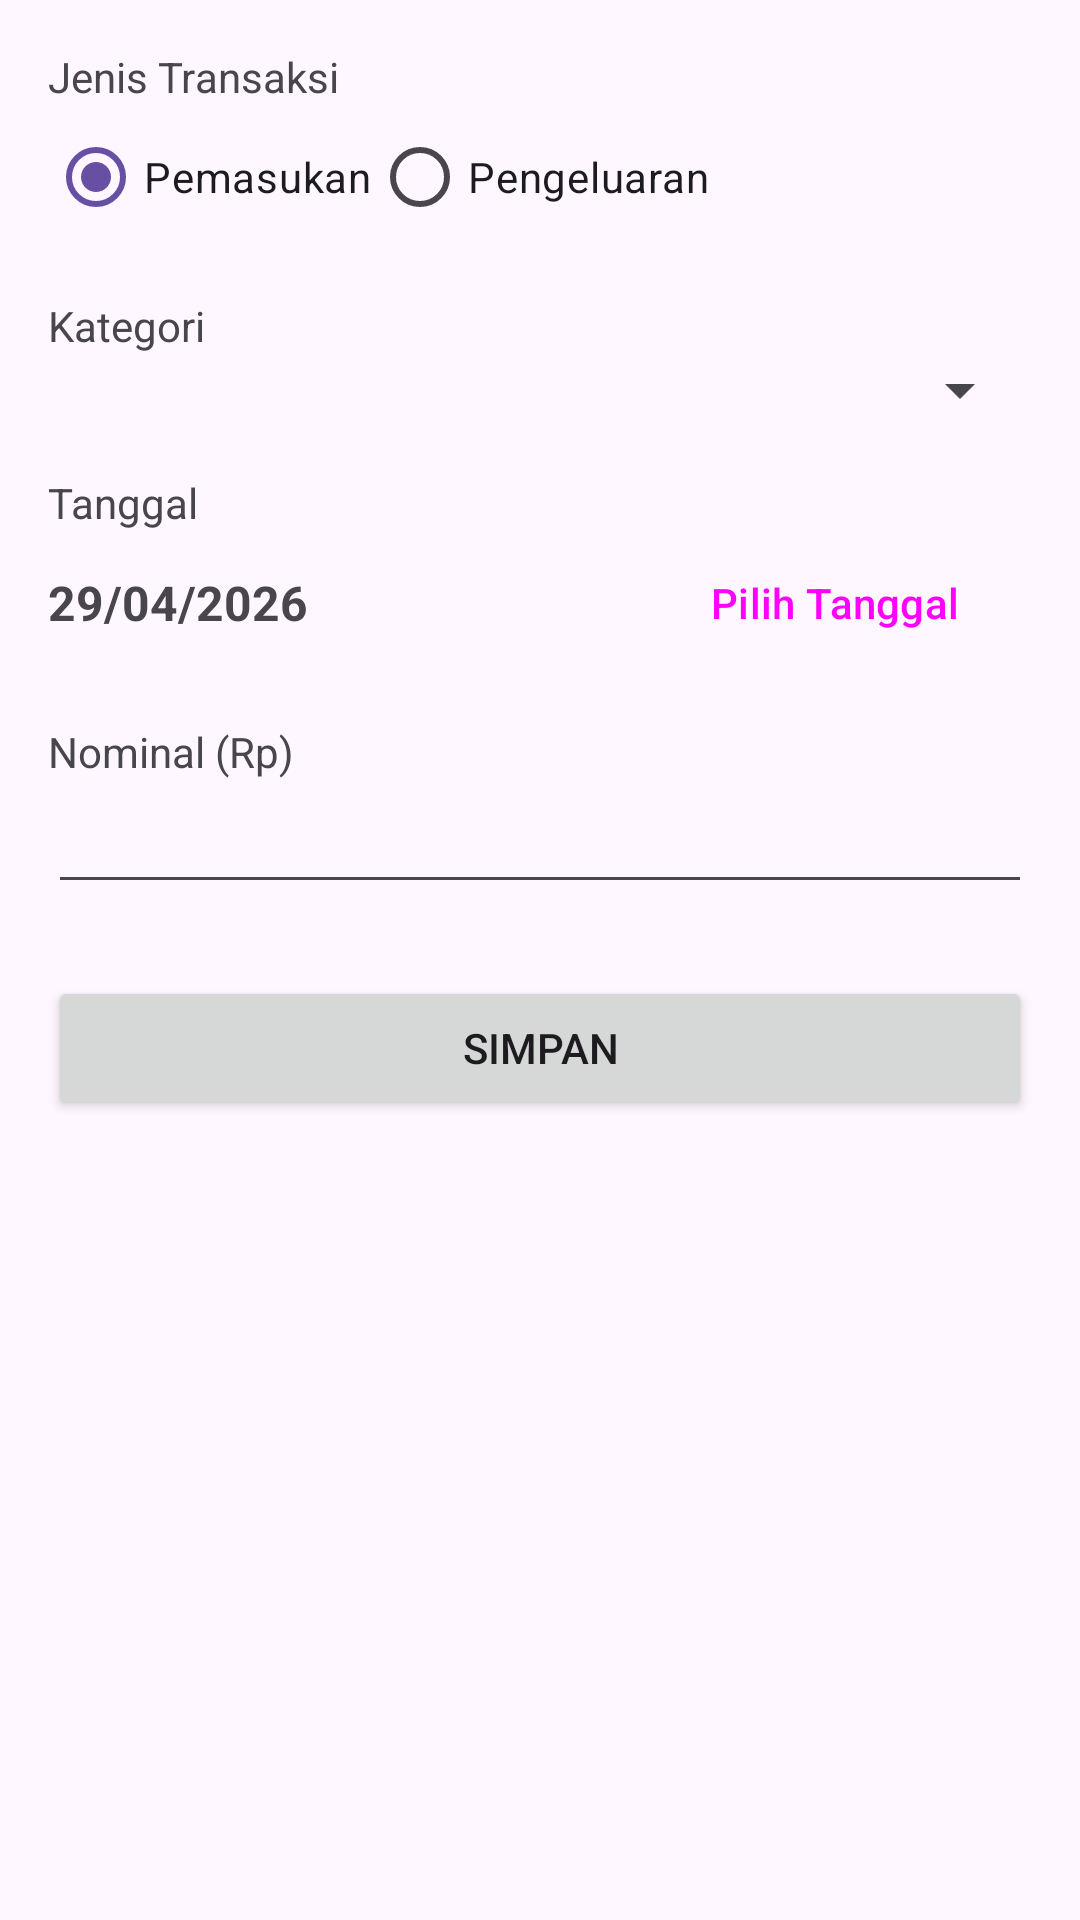

This screen was rendered from an Android layout file. Write that file and the resources it references.
<!-- AndroidManifest.xml: application theme Theme.MoneyNotesApp -->
<!-- res/layout/activity_add_transaction.xml -->
<?xml version="1.0" encoding="utf-8"?>
<LinearLayout xmlns:android="http://schemas.android.com/apk/res/android"
    android:layout_width="match_parent"
    android:layout_height="match_parent"
    android:orientation="vertical"
    android:padding="16dp">

    <TextView android:layout_width="wrap_content" android:layout_height="wrap_content" android:text="Jenis Transaksi"/>
    <RadioGroup
        android:id="@+id/rgType"
        android:layout_width="match_parent"
        android:layout_height="wrap_content"
        android:orientation="horizontal">
        <RadioButton android:id="@+id/rbIncome" android:layout_width="wrap_content" android:layout_height="wrap_content" android:text="Pemasukan" android:checked="true"/>
        <RadioButton android:id="@+id/rbExpense" android:layout_width="wrap_content" android:layout_height="wrap_content" android:text="Pengeluaran"/>
    </RadioGroup>

    <TextView android:layout_width="wrap_content" android:layout_height="wrap_content" android:text="Kategori" android:layout_marginTop="16dp"/>
    <Spinner
        android:id="@+id/spinnerCategory"
        android:layout_width="match_parent"
        android:layout_height="wrap_content"/>

    <TextView
        android:layout_width="wrap_content"
        android:layout_height="wrap_content"
        android:text="Tanggal"
        android:layout_marginTop="16dp"/>

    <LinearLayout
        android:layout_width="match_parent"
        android:layout_height="wrap_content"
        android:orientation="horizontal"
        android:gravity="center_vertical">

        <TextView
            android:id="@+id/tvSelectedDate"
            android:layout_width="0dp"
            android:layout_height="wrap_content"
            android:layout_weight="1"
            android:text="29/04/2026"
            android:textSize="16sp"
            android:textStyle="bold" />

        <Button
            android:id="@+id/btnPickDate"
            android:layout_width="wrap_content"
            android:layout_height="wrap_content"
            android:text="Pilih Tanggal"
            style="?attr/materialButtonOutlinedStyle" />
    </LinearLayout>

    <TextView android:layout_width="wrap_content" android:layout_height="wrap_content" android:text="Nominal (Rp)" android:layout_marginTop="16dp"/>
    <EditText
        android:id="@+id/etAmount"
        android:layout_width="match_parent"
        android:layout_height="wrap_content"
        android:inputType="numberDecimal" />

    <Button
        android:id="@+id/btnSave"
        android:layout_width="match_parent"
        android:layout_height="wrap_content"
        android:text="@string/simpan"
        android:layout_marginTop="24dp"/>
</LinearLayout>
<!-- resources referenced by this layout -->
<resources>
  <string name="simpan">Simpan</string>
  <style name="Theme.MoneyNotesApp" parent="Base.Theme.MoneyNotesApp" />
  <style name="Base.Theme.MoneyNotesApp" parent="Theme.Material3.DayNight.NoActionBar">
          
          
      </style>
</resources>
